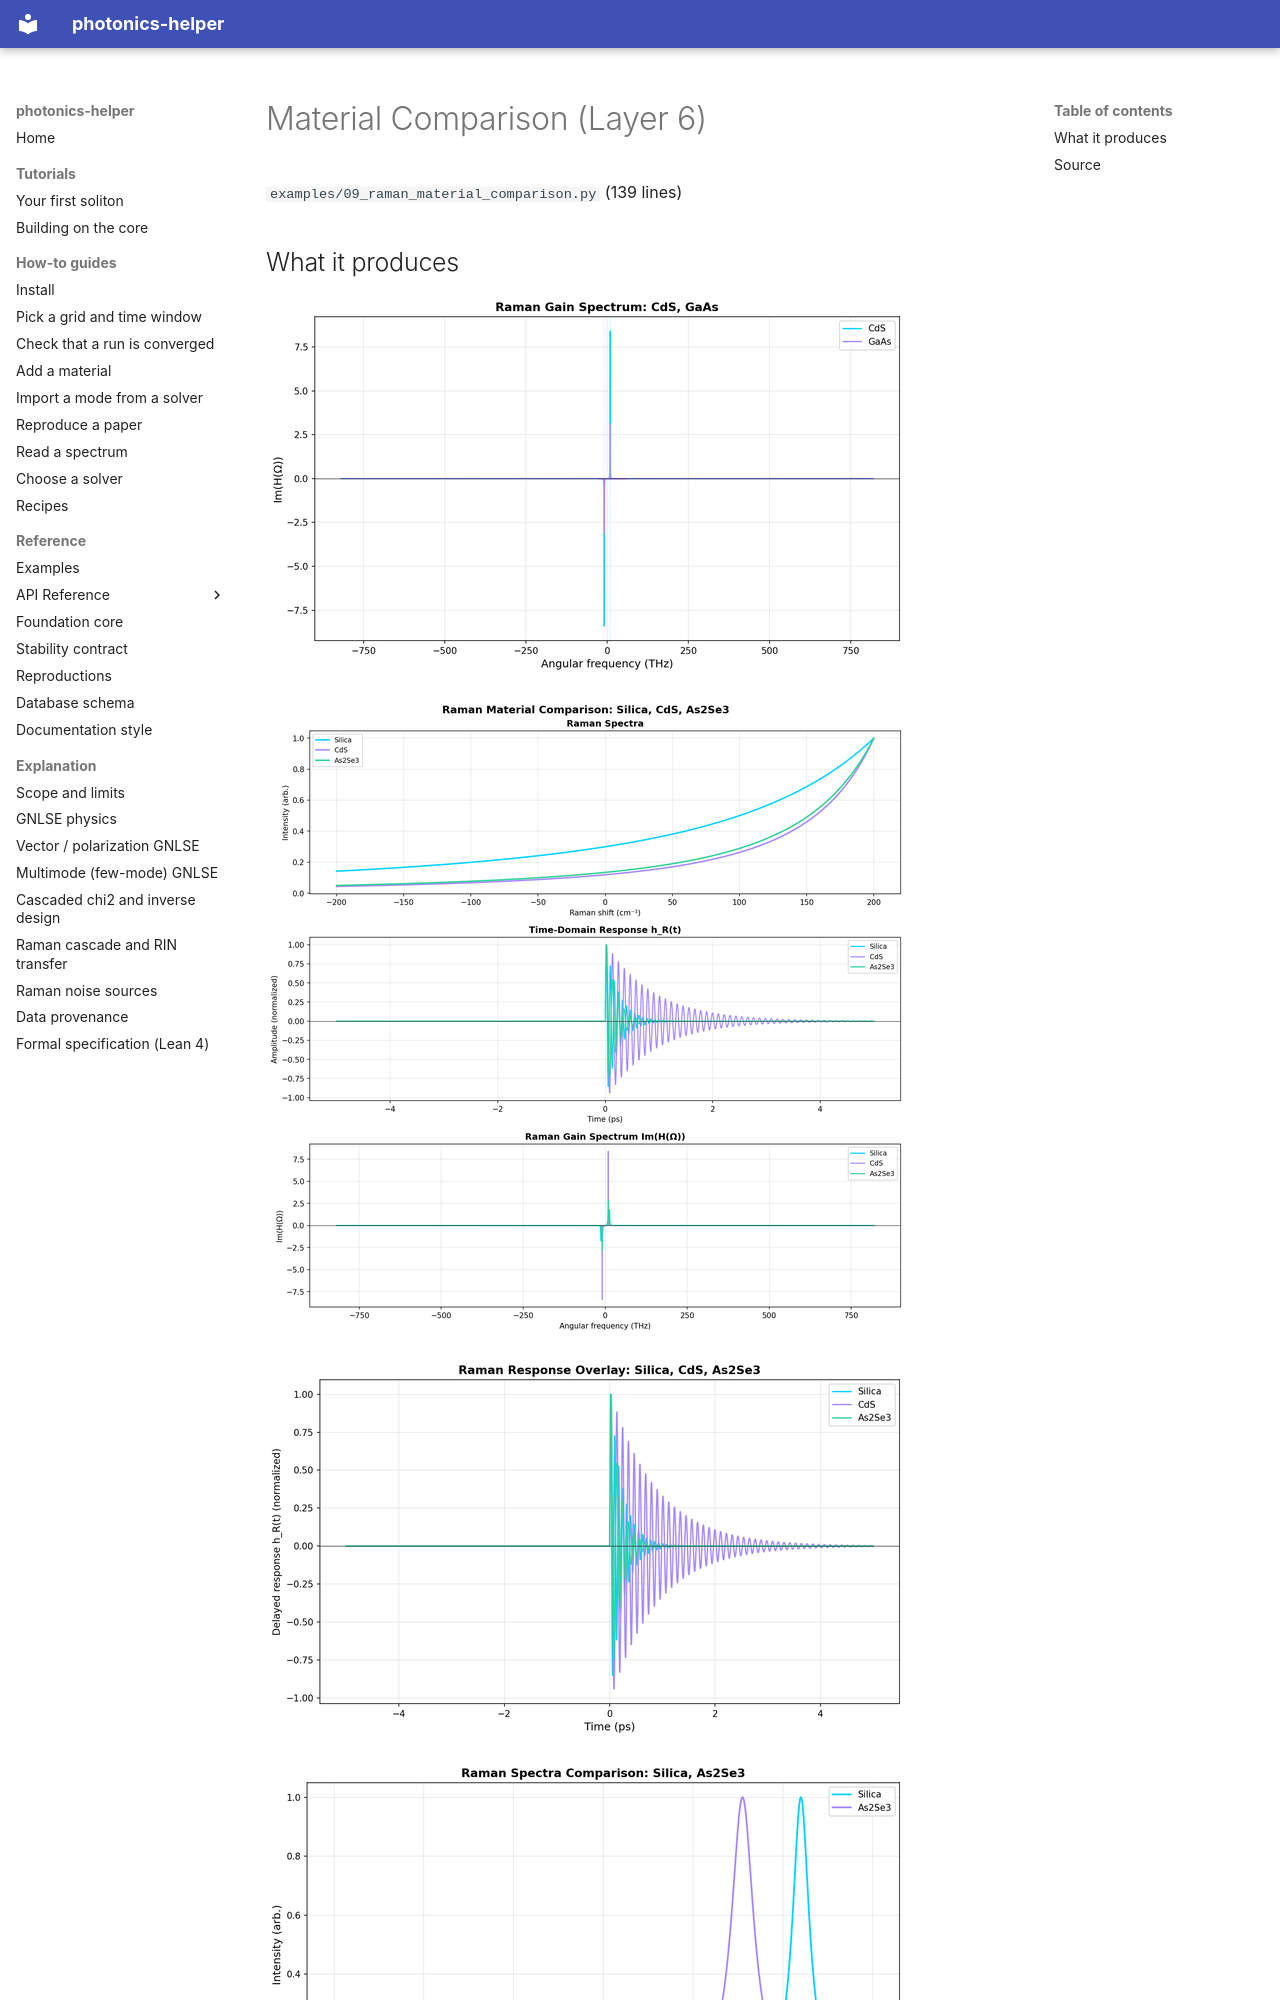

repository: hitaishi2222/photonics_helper · page: examples/09_raman_material_comparison/index.html · generator: mkdocs

---
quadrant: reference
---

# Material Comparison (Layer 6)

`examples/09_raman_material_comparison.py` (139 lines)

## What it produces

![09_raman_frequency_overlay.png](img/09_raman_frequency_overlay.png)

![09_raman_material_comparison.png](img/09_raman_material_comparison.png)

![09_raman_response_overlay.png](img/09_raman_response_overlay.png)

![09_raman_spectra_overlay.png](img/09_raman_spectra_overlay.png)
